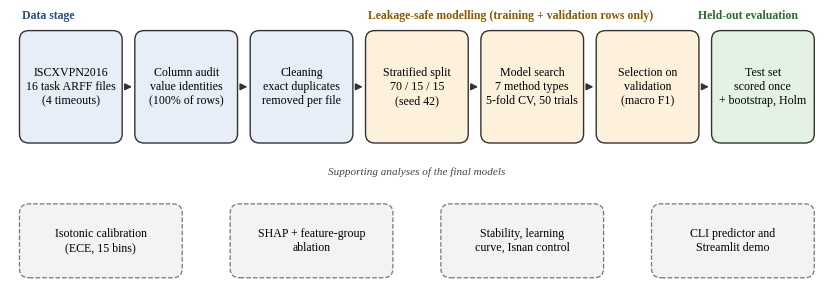

Source code (Python):
import matplotlib
matplotlib.use("Agg")
import matplotlib.pyplot as plt
from matplotlib.patches import FancyBboxPatch
plt.rcParams["font.family"]="serif"; plt.rcParams["font.serif"]=["Liberation Serif","Times New Roman","DejaVu Serif"]
fig,ax=plt.subplots(figsize=(10.5,3.6),dpi=200); ax.set_xlim(-1.5,101.5); ax.set_ylim(0,36); ax.axis("off")
steps=[("ISCXVPN2016\n16 task ARFF files\n(4 timeouts)","#e8eef7"),
("Column audit\nvalue identities\n(100% of rows)","#e8eef7"),
("Cleaning\nexact duplicates\nremoved per file","#e8eef7"),
("Stratified split\n70 / 15 / 15\n(seed 42)","#fdf1dc"),
("Model search\n7 method types\n5-fold CV, 50 trials","#fdf1dc"),
("Selection on\nvalidation\n(macro F1)","#fdf1dc"),
("Test set\nscored once\n+ bootstrap, Holm","#e3f2e3")]
w,h,y=12.4,14,19; gap=(100-7*w)/6
xs=[i*(w+gap) for i in range(7)]
for x,(t,c) in zip(xs,steps):
    ax.add_patch(FancyBboxPatch((x,y),w,h,boxstyle="round,pad=0.3,rounding_size=1.2",fc=c,ec="#333",lw=1))
    ax.text(x+w/2,y+h/2,t,ha="center",va="center",fontsize=8.6)
for x in xs[:-1]:
    ax.annotate("",xy=(x+w+gap-0.3,y+h/2),xytext=(x+w+0.4,y+h/2),arrowprops=dict(arrowstyle="-|>",lw=1.1,color="#333"))
# bottom row: post-test analyses
bt=[("Isotonic calibration\n(ECE, 15 bins)",),("SHAP + feature-group\nablation",),("Stability, learning\ncurve, Isnan control",),("CLI predictor and\nStreamlit demo",)]
bw=20; bgap=(100-4*bw)/3
for i,(t,) in enumerate(bt):
    x=i*(bw+bgap)
    ax.add_patch(FancyBboxPatch((x,1.5),bw,9,boxstyle="round,pad=0.3,rounding_size=1.2",fc="#f3f3f3",ec="#777",lw=0.9,ls="--"))
    ax.text(x+bw/2,6,t,ha="center",va="center",fontsize=8.6)
ax.text(50,14.6,"Supporting analyses of the final models",ha="center",fontsize=8,style="italic",color="#444")
ax.text(xs[0],34.8,"Data stage",fontsize=8.5,weight="bold",color="#2a4d7f")
ax.text(xs[3],34.8,"Leakage-safe modelling (training + validation rows only)",fontsize=8.5,weight="bold",color="#8a5a00")
ax.text(xs[6]-2,34.8,"Held-out evaluation",fontsize=8.5,weight="bold",color="#2d6a2d")
plt.savefig("fig_pipeline.png",bbox_inches="tight",dpi=220)
